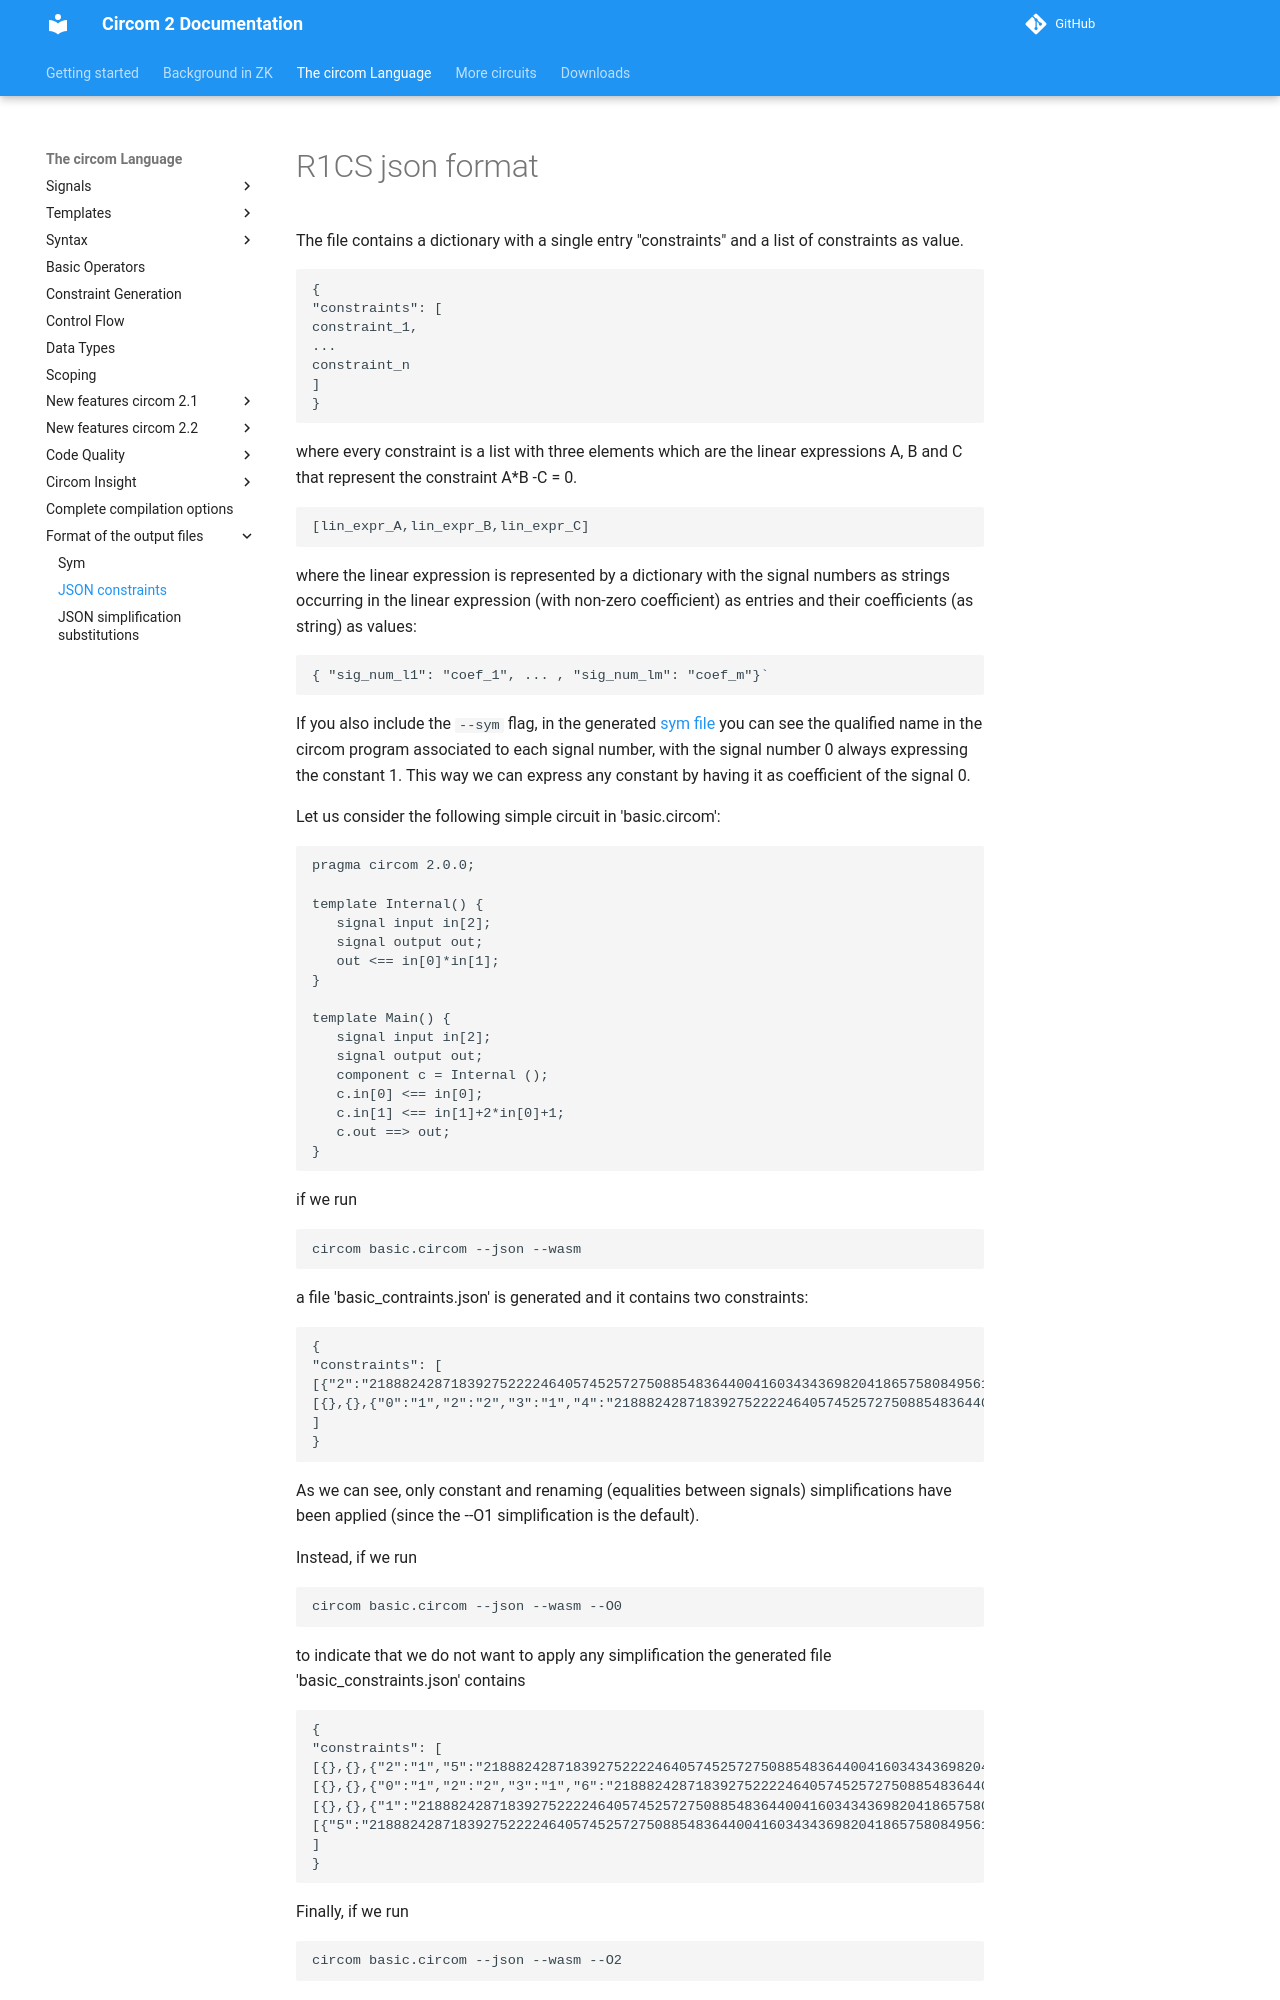

repository: distributed-lab/circom · page: circom-language/formats/constraints-json/index.html · generator: mkdocs

---
description: >-
  This is a detailed description of the json R1CS format produced by the circom compiler when the flag --json is activated.
---
# R1CS json format

The file contains a dictionary with a single entry "constraints" and a list of constraints as value.
```
{
"constraints": [
constraint_1,
...
constraint_n
]
}
```
where every constraint is a list with three elements which are the linear expressions A, B and C that represent the constraint A*B -C = 0.
```
[lin_expr_A,lin_expr_B,lin_expr_C]
```
where the linear expression is represented by a dictionary with the signal numbers as strings occurring in the linear expression (with non-zero coefficient) as entries and their coefficients (as string) as values:
```
{ "sig_num_l1": "coef_1", ... , "sig_num_lm": "coef_m"}`
```

If you also include the ```--sym``` flag, in the generated [sym file](sym.md) you can see the qualified name in the circom program associated to each signal number, with the signal number 0 always expressing the constant 1. This way we can express any constant by having it as coefficient of the signal 0.

Let us consider the following simple circuit in 'basic.circom':

```text
pragma circom 2.0.0;

template Internal() {
   signal input in[2];
   signal output out;
   out <== in[0]*in[1];
}

template Main() {
   signal input in[2];
   signal output out;
   component c = Internal ();
   c.in[0] <== in[0];
   c.in[1] <== in[1]+2*in[0]+1;
   c.out ==> out;
}
```
if we run

```text
circom basic.circom --json --wasm 
```
a file 'basic_contraints.json' is generated and it contains two constraints: 

```text
{
"constraints": [
[{"2":"21888242871839275222246405745257275088548364400416034343698204186575808495616"},{"4":"1"},{"1":"21888242871839275222246405745257275088548364400416034343698204186575808495616"}],
[{},{},{"0":"1","2":"2","3":"1","4":"21888242871839275222246405745257275088548364400416034343698204186575808495616"}]
]
}
```

 As we can see, only constant and renaming (equalities between signals) simplifications have been applied
(since the --O1 simplification is the default).

Instead, if we run

```text
circom basic.circom --json --wasm --O0
```

to indicate that we do not want to apply any simplification the generated file 'basic_constraints.json' contains

```text
{
"constraints": [
[{},{},{"2":"1","5":"21888242871839275222246405745257275088548364400416034343698204186575808495616"}],
[{},{},{"0":"1","2":"2","3":"1","6":"21888242871839275222246405745257275088548364400416034343698204186575808495616"}],
[{},{},{"1":"21888242871839275222246405745257275088548364400416034343698204186575808495616","4":"1"}],
[{"5":"21888242871839275222246405745257275088548364400416034343698204186575808495616"},{"6":"1"},{"4":"21888242871839275222246405745257275088548364400416034343698204186575808495616"}]
]
}
```
Finally, if we run
